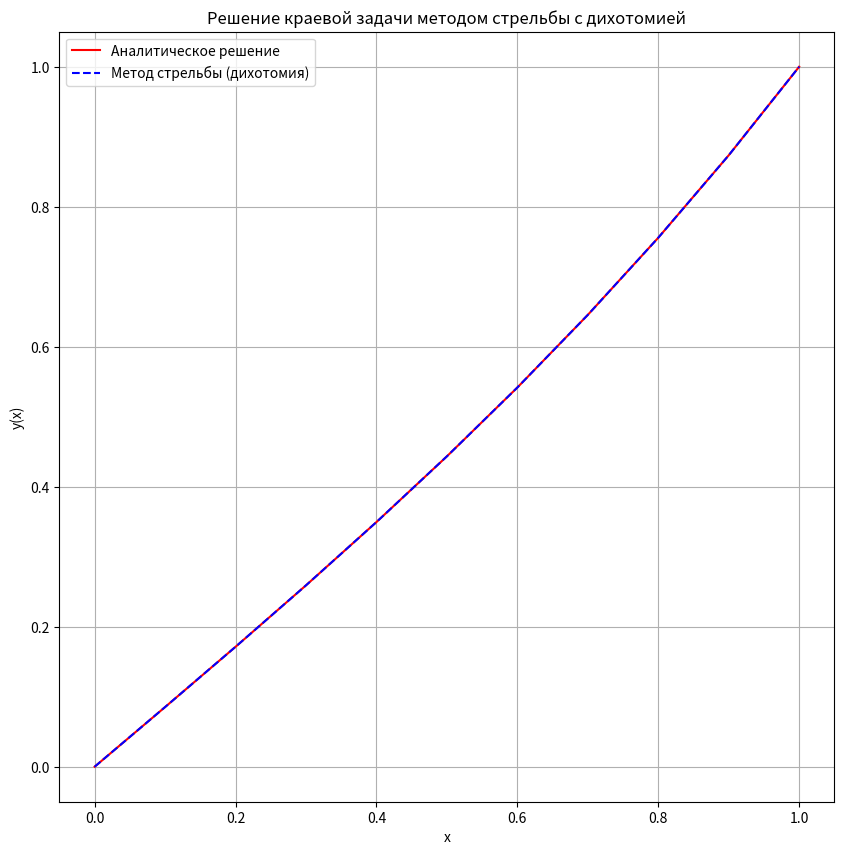

Reproduce this figure in Python.
import numpy as np
import matplotlib.pyplot as plt

# Функция, задающая ОДУ второго порядка
def f(x, y, dy):
    return y  # Уравнение y'' = y

# Метод Рунге-Кутта 4-го порядка для системы ОДУ
def runge_kutta_4(f, x0, y0, dy0, h, n):
    x = np.zeros(n + 1)
    y = np.zeros(n + 1)
    dy = np.zeros(n + 1)
    
    x[0] = x0
    y[0] = y0
    dy[0] = dy0
    
    for i in range(n):
        k1_y = dy[i]
        k1_dy = f(x[i], y[i], dy[i])
        
        k2_y = dy[i] + 0.5 * h * k1_dy
        k2_dy = f(x[i] + 0.5 * h, y[i] + 0.5 * h * k1_y, dy[i] + 0.5 * h * k1_dy)
        
        k3_y = dy[i] + 0.5 * h * k2_dy
        k3_dy = f(x[i] + 0.5 * h, y[i] + 0.5 * h * k2_y, dy[i] + 0.5 * h * k2_dy)
        
        k4_y = dy[i] + h * k3_dy
        k4_dy = f(x[i] + h, y[i] + h * k3_y, dy[i] + h * k3_dy)
        
        y[i + 1] = y[i] + (h / 6) * (k1_y + 2 * k2_y + 2 * k3_y + k4_y)
        dy[i + 1] = dy[i] + (h / 6) * (k1_dy + 2 * k2_dy + 2 * k3_dy + k4_dy)
        x[i + 1] = x[i] + h
    
    return x, y

# Метод дихотомии для нахождения y'(0)
def dichotomy_method(f, a, b, ya, yb, h, tol=1e-6, max_iter=100):
    def error_function(dy0):
        # Решаем задачу Коши с текущим y'(a)
        x, y = runge_kutta_4(f, a, ya, dy0, h, int((b - a) / h))
        return y[-1] - yb  # Ошибка на правой границе

    # Начальные границы для y'(0)
    dy0_left = -10.0  # Левая граница
    dy0_right = 10.0  # Правая граница

    # Проверка, что функция меняет знак на интервале
    if error_function(dy0_left) * error_function(dy0_right) >= 0:
        raise ValueError("Функция не меняет знак на заданном интервале.")

    # Итерации метода дихотомии
    for _ in range(max_iter):
        dy0_mid = (dy0_left + dy0_right) / 2  # Середина интервала
        error_mid = error_function(dy0_mid)

        # Проверка на сходимость
        if abs(error_mid) < tol:
            return dy0_mid

        # Сужаем интервал
        if error_function(dy0_left) * error_mid < 0:
            dy0_right = dy0_mid
        else:
            dy0_left = dy0_mid

    raise ValueError("Метод дихотомии не сошелся!")

# Метод стрельбы с использованием метода дихотомии
def shooting_method(f, a, b, ya, yb, h, tol=1e-6, max_iter=100):
    # Находим y'(0) методом дихотомии
    dy0 = dichotomy_method(f, a, b, ya, yb, h, tol, max_iter)
    
    # Решаем задачу Коши с найденным y'(0)
    return runge_kutta_4(f, a, ya, dy0, h, int((b - a) / h))

# Параметры задачи
a = 0.0  # Начало интервала
b = 1.0  # Конец интервала
ya = 0.0  # Граничное условие на левом конце
yb = 1.0  # Граничное условие на правом конце
h = 0.1  # Шаг

# Решение методом стрельбы
x, y = shooting_method(f, a, b, ya, yb, h)

# Аналитическое решение
C1 = (yb - ya * np.exp(-b)) / (np.exp(b) - np.exp(-b))
C2 = ya - C1
y_analytical = C1 * np.exp(x) + C2 * np.exp(-x)

# Построение графиков
plt.figure(figsize=(10, 10))
plt.plot(x, y_analytical, label="Аналитическое решение", color='red')
plt.plot(x, y, label="Метод стрельбы (дихотомия)", color='blue', linestyle='--')
plt.xlabel('x')
plt.ylabel('y(x)')
plt.title('Решение краевой задачи методом стрельбы с дихотомией')
plt.legend()
plt.grid()
plt.show()